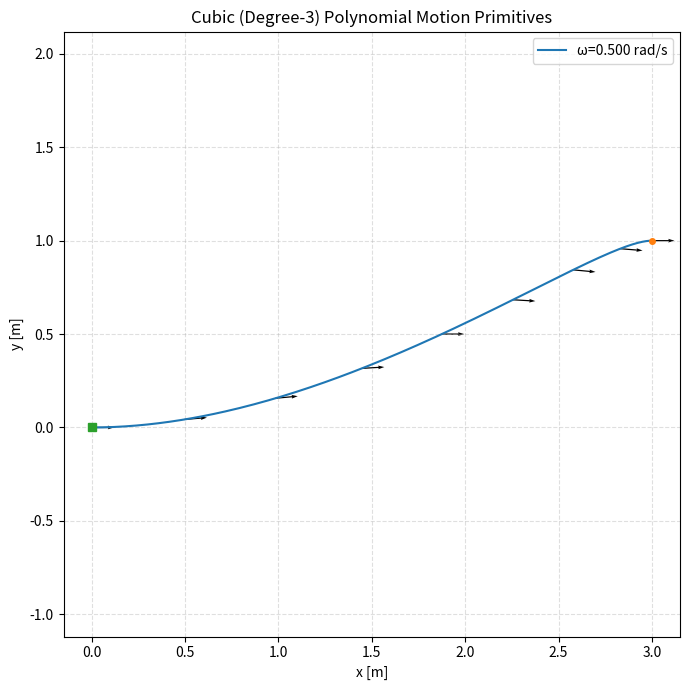

The matplotlib source for this figure:
import numpy as np
import matplotlib.pyplot as plt

# ---- Utilities: cubic Hermite (degree-3) with boundary value & slope ----
def cubic_coeffs(s0, sT, v0, vT, T):
    """
    Return coefficients (a0, a1, a2, a3) of s(t)=a0+a1 t+a2 t^2+a3 t^3
    that satisfy: s(0)=s0, s(T)=sT, s'(0)=v0, s'(T)=vT.
    """
    a0 = s0
    a1 = v0
    dp = sT - s0 - v0*T      # position gap after accounting for initial velocity
    dv = vT - v0             # slope (velocity) change
    a2 = (3*dp - dv*T)/T**2
    a3 = (dv*T - 2*dp)/T**3
    return np.array([a0, a1, a2, a3])

def eval_cubic(a, t):
    """Evaluate cubic and its derivative at times t."""
    a0, a1, a2, a3 = a
    s  = a0 + a1*t + a2*t**2 + a3*t**3
    ds = a1 + 2*a2*t + 3*a3*t**2
    return s, ds

# ---- Unicycle/bicycle endpoint for constant v, omega (for boundary targets) ----
def unicycle_endpoint(v, omega, T, pose0):
    """
    Closed-form endpoint for constant v (forward) and omega (yaw rate).
    pose0 = (x0, y0, th0)
    """
    x0, y0, th0 = pose0
    if abs(omega) < 1e-12:
        xT = x0 + v*np.cos(th0)*T
        yT = y0 + v*np.sin(th0)*T
        thT = th0
    else:
        thT = th0 + omega*T
        xT  = x0 + (v/omega)*(np.sin(thT) - np.sin(th0))
        yT  = y0 - (v/omega)*(np.cos(thT) - np.cos(th0))
    return xT, yT, thT

# ---- Build one cubic-polynomial primitive ----
def build_cubic_primitive(v, omega, T, dt=0.01, pose0=(0.0, 0.0, 0.0)):
    """
    Construct cubic polynomials x(t), y(t), theta(t) on t in [0, T]
    that match start & end positions and velocities implied by (v, omega).
    """
    x0, y0, th0 = pose0

    # End pose from exact arc (for accurate boundary conditions)
    xT, yT, thT = unicycle_endpoint(v, omega, T, pose0)

    # Start/end linear velocities (tangents) at boundaries
    vx0, vy0 = v*np.cos(th0), v*np.sin(th0)
    vxT, vyT = v*np.cos(thT), v*np.sin(thT)

    # Cubic coefficients for x(t), y(t)
    ax = cubic_coeffs(x0, xT, vx0, vxT, T)
    ay = cubic_coeffs(y0, yT, vy0, vyT, T)

    # Cubic for theta(t) with yaw & yaw rate boundary conditions
    # (This reduces to linear if thT = th0 + omega*T and the rate is constant.)
    atheta = cubic_coeffs(th0, thT, omega, omega, T)

    # Sample for plotting / usage
    t = np.arange(0.0, T + 1e-12, dt)
    x,  vx  = eval_cubic(ax, t)
    y,  vy  = eval_cubic(ay, t)
    th, vth = eval_cubic(atheta, t)

    return {
        "t": t,
        "x": x, "y": y, "theta": th,
        "vx": vx, "vy": vy, "omega_t": vth,
        "ax": ax, "ay": ay, "atheta": atheta,
        "v": v, "omega": omega, "T": T, "pose0": pose0,
        "end_pose": (x[-1], y[-1], th[-1]),
    }

def build_primitive_family(v, omegas, T, dt=0.01, pose0=(0,0,0)):
    return [build_cubic_primitive(v, w, T, dt, pose0) for w in omegas]

# ---- NEW: Build cubic from desired end (position, velocity) ----
def build_cubic_primitive_to_end(v, omega, T, end_pos, end_vel, dt=0.01, pose0=(0.0, 0.0, 0.0), omega_end=None):
    """
    Construct cubic polynomials x(t), y(t), theta(t) on [0, T] given:
      - start pose pose0 = (x0, y0, theta0)
      - start forward speed v (sets initial tangential velocity)
      - desired END position end_pos = (xT, yT)
      - desired END velocity end_vel = (vxT, vyT)
    Heading theta(t) is fit to match theta0 at t=0 and thetaT = atan2(vyT, vxT) at t=T.
    Yaw rates are matched as omega at t=0 and omega_end (defaults to omega) at t=T.
    """
    x0, y0, th0 = pose0
    xT, yT = end_pos
    vxT, vyT = end_vel

    # Start linear velocity from (v, theta0)
    vx0, vy0 = v*np.cos(th0), v*np.sin(th0)

    # End heading consistent with end velocity direction
    thT = np.arctan2(vyT, vxT)
    if omega_end is None:
        omega_end = omega

    # Coefficients
    ax = cubic_coeffs(x0, xT, vx0, vxT, T)
    ay = cubic_coeffs(y0, yT, vy0, vyT, T)
    atheta = cubic_coeffs(th0, thT, omega, omega_end, T)

    # Sample
    t = np.arange(0.0, T + 1e-12, dt)
    x,  vx  = eval_cubic(ax, t)
    y,  vy  = eval_cubic(ay, t)
    th, vth = eval_cubic(atheta, t)

    return {
        "t": t,
        "x": x, "y": y, "theta": th,
        "vx": vx, "vy": vy, "omega_t": vth,
        "ax": ax, "ay": ay, "atheta": atheta,
        "v": v, "omega": omega, "T": T, "pose0": pose0,
        "end_pose": (x[-1], y[-1], th[-1]),
        "end_spec": {"end_pos": end_pos, "end_vel": end_vel, "omega_end": omega_end}
    }

# ---- Plotting ----
def plot_primitives(prims, show_heading=False, heading_stride=25):
    plt.figure(figsize=(7,7))
    for p in prims:
        plt.plot(p["x"], p["y"], label=f"ω={p['omega']:.3f} rad/s")
        # Mark end pose
        plt.plot(p["x"][-1], p["y"][-1], marker="o", ms=4)
        if show_heading:
            xs = p["x"][::heading_stride]
            ys = p["y"][::heading_stride]
            th = p["theta"][::heading_stride]
            u = np.cos(th)*0.12
            v = np.sin(th)*0.12
            plt.quiver(xs, ys, u, v, angles="xy", scale_units="xy", scale=1, width=0.002)

    # Mark start
    x0, y0, _ = prims[0]["pose0"]
    plt.plot(x0, y0, marker="s", ms=6)

    plt.axis("equal")
    plt.grid(True, linestyle="--", alpha=0.4)
    plt.xlabel("x [m]")
    plt.ylabel("y [m]")
    plt.title("Cubic (Degree-3) Polynomial Motion Primitives")
    plt.legend()
    plt.tight_layout()
    plt.show()

# ---- Example usage ----
if __name__ == "__main__":
    v     = 2.0           # forward speed [m/s]
    T     = 2.0           # duration [s]
    dt    = 0.01
    pose0 = (0.0, 0.0, 0.0)

    # family over yaw rates (left / straight / right)
    # omega_values = np.linspace(-2.0, 2.0, 7)
    # prims = build_primitive_family(v, omega_values, T, dt, pose0)
    # plot_primitives(prims, show_heading=True, heading_stride=25)

    # NEW: build a primitive that hits a desired end position and end velocity
    end_pos = (3.0, 1.0)          # target (xT, yT)
    end_vel = (0.5, 0.0)          # target (vxT, vyT)
    omega   = 0.5                 # start yaw rate (you can choose)
    prim_target = build_cubic_primitive_to_end(v, omega, T, end_pos, end_vel, dt, pose0)

    # Plot that target primitive alone (or add to others)
    plot_primitives([prim_target], show_heading=True, heading_stride=25)
